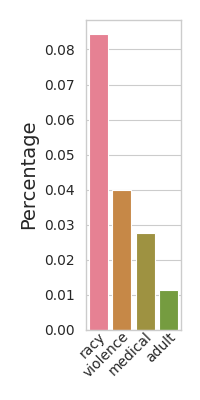

Data behind this chart, as committed beside it:
Object, Percentage
racy, 0.08433
violence, 0.03982
medical, 0.02778
adult, 0.01146
